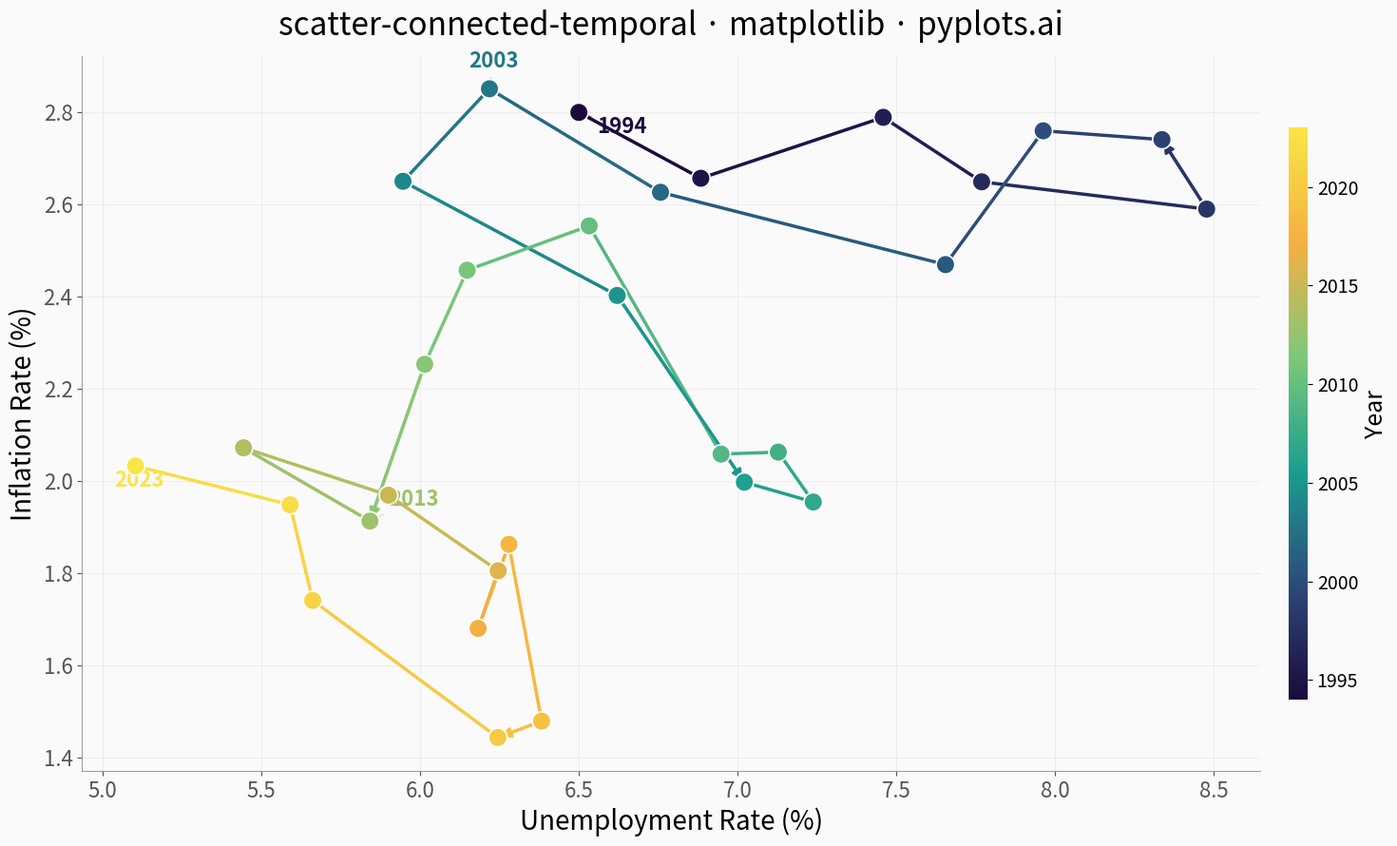

The matplotlib source for this figure:
""" pyplots.ai
scatter-connected-temporal: Connected Scatter Plot with Temporal Path
Library: matplotlib 3.10.8 | Python 3.14.3
Quality: 90/100 | Created: 2026-03-13
"""

import matplotlib.colors as mcolors
import matplotlib.pyplot as plt
import numpy as np
from matplotlib.patches import FancyArrowPatch


# Data - Phillips curve: unemployment vs inflation over 30 years
np.random.seed(42)
years = np.arange(1994, 2024)
n = len(years)

unemployment = np.zeros(n)
inflation = np.zeros(n)
unemployment[0] = 6.5
inflation[0] = 2.8

for i in range(1, n):
    cycle = np.sin(2 * np.pi * i / 10)
    unemployment[i] = unemployment[i - 1] + cycle * 0.4 + np.random.normal(0, 0.3)
    inflation[i] = inflation[i - 1] - 0.3 * (unemployment[i] - unemployment[i - 1]) + np.random.normal(0, 0.2)

unemployment = np.clip(unemployment, 3.0, 10.0)
inflation = np.clip(inflation, 0.5, 6.0)

# Custom colormap: deep indigo -> teal -> amber for distinctive look
cmap = mcolors.LinearSegmentedColormap.from_list(
    "temporal_path", ["#1B0A3C", "#2D4A7A", "#1A9E8F", "#7EC87A", "#F5B041", "#F9E547"], N=256
)
norm = mcolors.Normalize(vmin=0, vmax=n - 1)

# Plot
fig, ax = plt.subplots(figsize=(16, 9))
fig.set_facecolor("#FAFAFA")
ax.set_facecolor("#FAFAFA")

# Draw path segments with color gradient
for i in range(n - 1):
    ax.plot(
        unemployment[i : i + 2],
        inflation[i : i + 2],
        color=cmap(norm(i)),
        linewidth=2.5,
        solid_capstyle="round",
        zorder=2,
    )

# Add directional arrows at key intervals along the path
arrow_indices = [4, 11, 18, 25]
for idx in arrow_indices:
    arrow = FancyArrowPatch(
        (unemployment[idx], inflation[idx]),
        (unemployment[idx + 1], inflation[idx + 1]),
        arrowstyle="-|>",
        mutation_scale=16,
        color=cmap(norm(idx)),
        linewidth=2.0,
        zorder=3,
    )
    ax.add_patch(arrow)

# Scatter points with white edge highlighting
ax.scatter(
    unemployment, inflation, c=np.arange(n), cmap=cmap, norm=norm, s=200, edgecolors="white", linewidth=1.2, zorder=5
)

# Annotate key time points with adjusted offsets to avoid crowding
label_indices = [0, 9, 19, n - 1]
offsets = [(14, -16), (-16, 16), (14, 12), (-16, -16)]
for idx, (dx, dy) in zip(label_indices, offsets, strict=True):
    ax.annotate(
        str(years[idx]),
        (unemployment[idx], inflation[idx]),
        textcoords="offset points",
        xytext=(dx, dy),
        fontsize=16,
        fontweight="bold",
        color=cmap(norm(idx)),
        arrowprops={"arrowstyle": "-", "color": cmap(norm(idx)), "alpha": 0.4, "linewidth": 0.8},
    )

# Colorbar for temporal progression
sm = plt.cm.ScalarMappable(cmap=cmap, norm=mcolors.Normalize(vmin=years[0], vmax=years[-1]))
sm.set_array([])
cbar = fig.colorbar(sm, ax=ax, pad=0.02, aspect=30, shrink=0.8)
cbar.set_label("Year", fontsize=18)
cbar.ax.tick_params(labelsize=14)
cbar.outline.set_visible(False)

# Style
ax.set_xlabel("Unemployment Rate (%)", fontsize=20)
ax.set_ylabel("Inflation Rate (%)", fontsize=20)
ax.set_title("scatter-connected-temporal · matplotlib · pyplots.ai", fontsize=24, fontweight="medium", pad=16)
ax.tick_params(axis="both", labelsize=16)
ax.spines["top"].set_visible(False)
ax.spines["right"].set_visible(False)
ax.spines["left"].set_linewidth(0.6)
ax.spines["bottom"].set_linewidth(0.6)
ax.spines["left"].set_color("#888888")
ax.spines["bottom"].set_color("#888888")
ax.yaxis.grid(True, alpha=0.15, linewidth=0.6, color="#999999")
ax.xaxis.grid(True, alpha=0.15, linewidth=0.6, color="#999999")
ax.tick_params(axis="both", colors="#555555")

plt.tight_layout()
plt.savefig("plot.png", dpi=300, bbox_inches="tight", facecolor=fig.get_facecolor())
